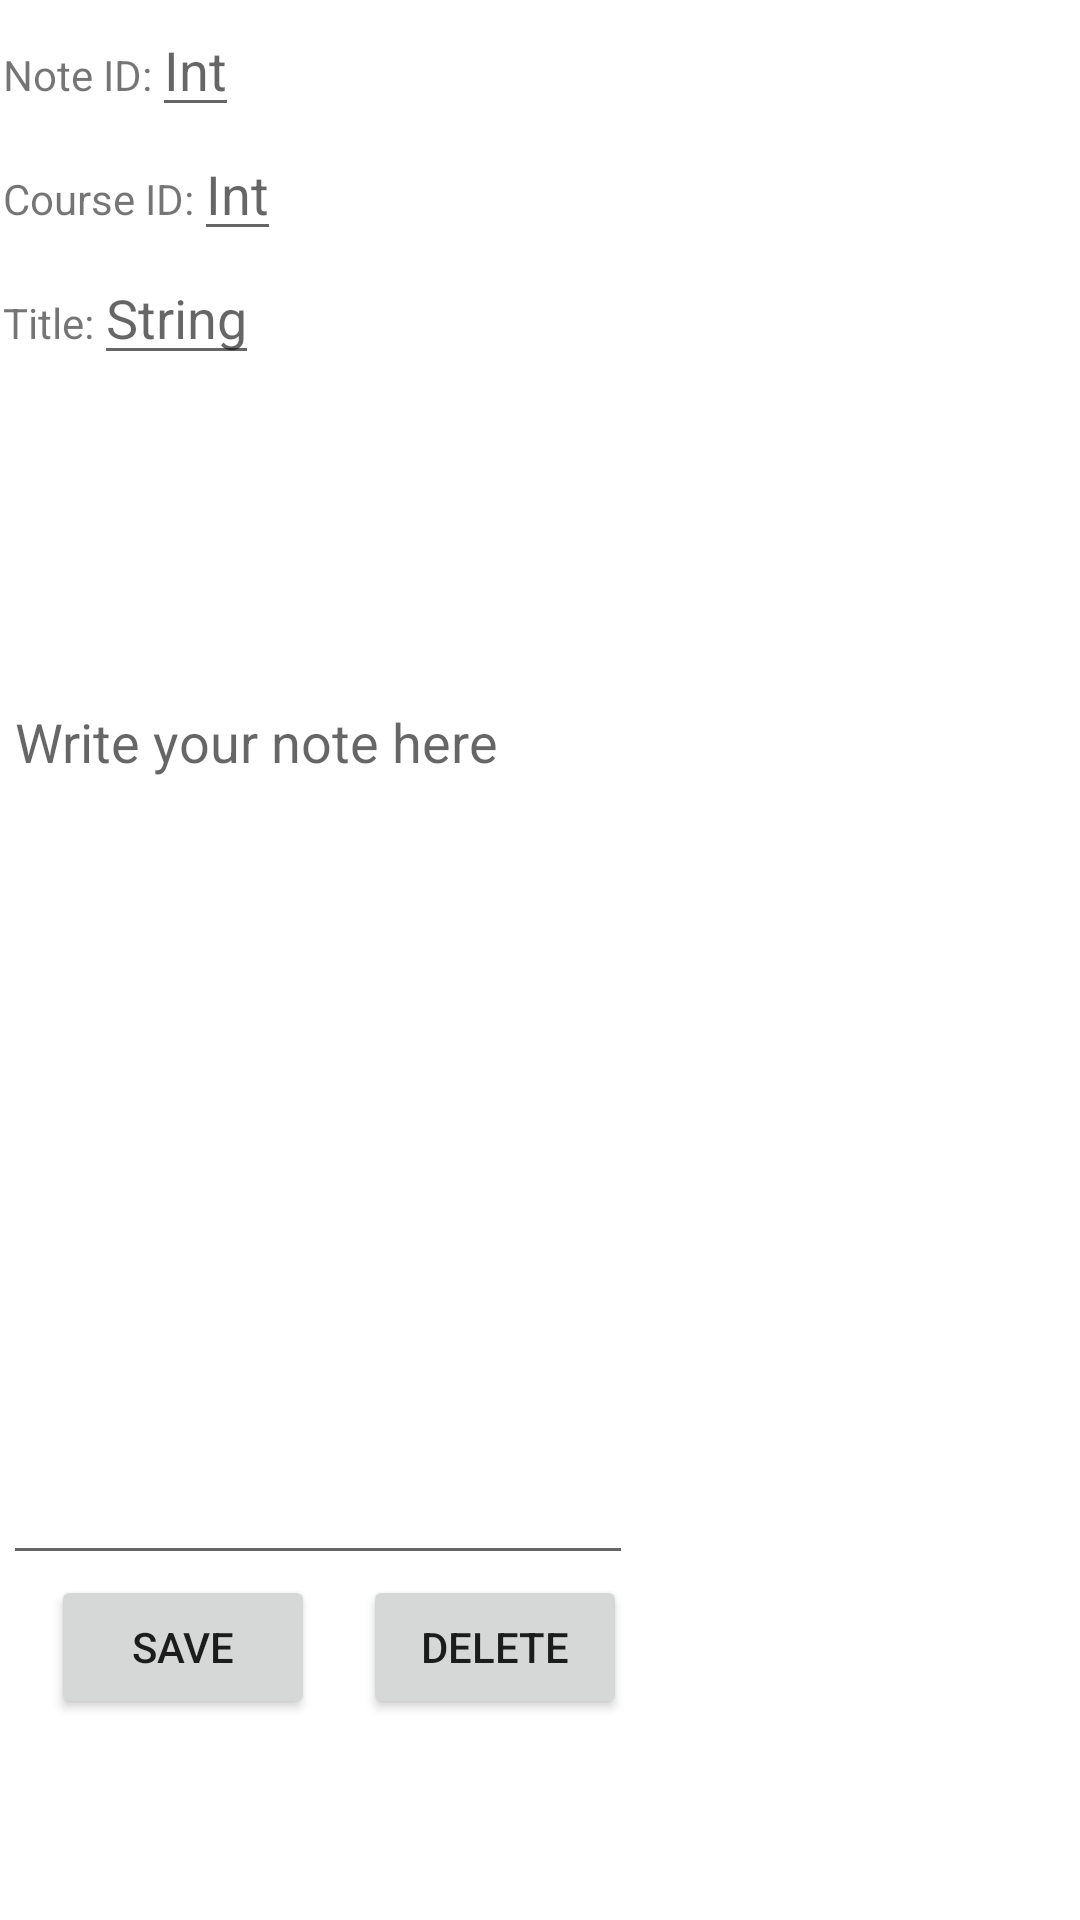

Produce the Android XML layout that renders to this screen, including the resource entries it uses.
<!-- AndroidManifest.xml: application theme Theme.C196 -->
<!-- res/layout/activity_notes_details.xml -->
<?xml version="1.0" encoding="utf-8"?>
<androidx.constraintlayout.widget.ConstraintLayout
        xmlns:android="http://schemas.android.com/apk/res/android"
        xmlns:tools="http://schemas.android.com/tools"
        xmlns:app="http://schemas.android.com/apk/res-auto"
        android:layout_width="match_parent"
        android:layout_height="match_parent"
        tools:context=".NotesDetails">
    <ScrollView
            android:layout_width="wrap_content"
            android:layout_height="0dp"
            android:layout_marginStart="1dp"
            android:layout_marginTop="1dp"
            app:layout_constraintStart_toStartOf="parent"
            app:layout_constraintTop_toTopOf="parent">
        <LinearLayout android:layout_width="match_parent"
                      android:layout_height="wrap_content"
                      android:orientation="vertical">
            <LinearLayout
                    android:layout_width="match_parent"
                    android:layout_height="wrap_content"
                    android:orientation="horizontal">
                <TextView android:layout_width="wrap_content"
                          android:layout_height="wrap_content"
                          android:text="Note ID:">
                </TextView>
                <EditText
                        android:id="@+id/editNoteId"
                        android:layout_width="wrap_content"
                        android:layout_height="wrap_content"
                        android:hint="Int">
                </EditText>
            </LinearLayout>
            <LinearLayout
                    android:layout_width="match_parent"
                    android:layout_height="wrap_content"
                    android:orientation="horizontal">
                <TextView android:layout_width="wrap_content"
                          android:layout_height="wrap_content"
                          android:text="Course ID:">
                </TextView>
                <EditText
                        android:id="@+id/editCourseId"
                        android:layout_width="wrap_content"
                        android:layout_height="wrap_content"
                        android:hint="Int">
                </EditText>
            </LinearLayout>
            <LinearLayout
                    android:layout_width="match_parent"
                    android:layout_height="wrap_content"
                    android:orientation="horizontal">
                <TextView android:layout_width="wrap_content"
                          android:layout_height="wrap_content"
                          android:text="Title:">
                </TextView>
                <EditText
                        android:id="@+id/editTitle"
                        android:layout_width="wrap_content"
                        android:layout_height="wrap_content"
                        android:hint="String">
                </EditText>
            </LinearLayout>
            <LinearLayout
                    android:layout_width="match_parent"
                    android:layout_height="wrap_content"
                    android:orientation="horizontal">
                <EditText
                        android:id="@+id/editCourseNote"
                        android:layout_width="match_parent"
                        android:layout_height="300dp"
                        android:layout_marginTop="100dp"
                        android:ems="10"
                        android:gravity="start|top"
                        android:inputType="textMultiLine"
                        app:layout_constraintEnd_toEndOf="parent"
                        app:layout_constraintStart_toStartOf="parent"
                        android:hint="Write your note here"/>
            </LinearLayout>
        <LinearLayout
                android:layout_width="match_parent"
                android:layout_height="wrap_content"
                android:orientation="horizontal">
            <Button
                    android:id="@+id/saveBtn"
                    android:layout_width="wrap_content"
                    android:layout_height="wrap_content"
                    android:clickable="true"
                    android:onClick="saveBtn"
                    android:text="Save"
                    android:layout_marginLeft="16dp"/>
            <Button
                    android:onClick="deleteBtn"
                    android:text="Delete"
                    android:layout_width="wrap_content"
                    android:layout_height="wrap_content"
                    android:id="@+id/deleteBtn"
                    android:layout_marginLeft="16dp"/>
        </LinearLayout>
        </LinearLayout>
    </ScrollView>
</androidx.constraintlayout.widget.ConstraintLayout>
<!-- resources referenced by this layout -->
<resources>
  <style name="Theme.C196" parent="Theme.MaterialComponents.DayNight.DarkActionBar">
          
          <item name="colorPrimary">@color/purple_500</item>
          <item name="colorPrimaryVariant">@color/purple_700</item>
          <item name="colorOnPrimary">@color/white</item>
          
          <item name="colorSecondary">@color/teal_200</item>
          <item name="colorSecondaryVariant">@color/teal_700</item>
          <item name="colorOnSecondary">@color/black</item>
          
          <item name="android:statusBarColor" tools:targetApi="l">?attr/colorPrimaryVariant</item>
          
      </style>
  <!-- not gathered from this repository: default colours our renderer supplied (Android Studio template values) -->
  <color name="purple_500">#FF6200EE</color>
  <color name="purple_700">#FF3700B3</color>
  <color name="teal_200">#FF03DAC5</color>
  <color name="teal_700">#FF018786</color>
  <color name="black">#FF000000</color>
  <color name="white">#FFFFFFFF</color>
</resources>
